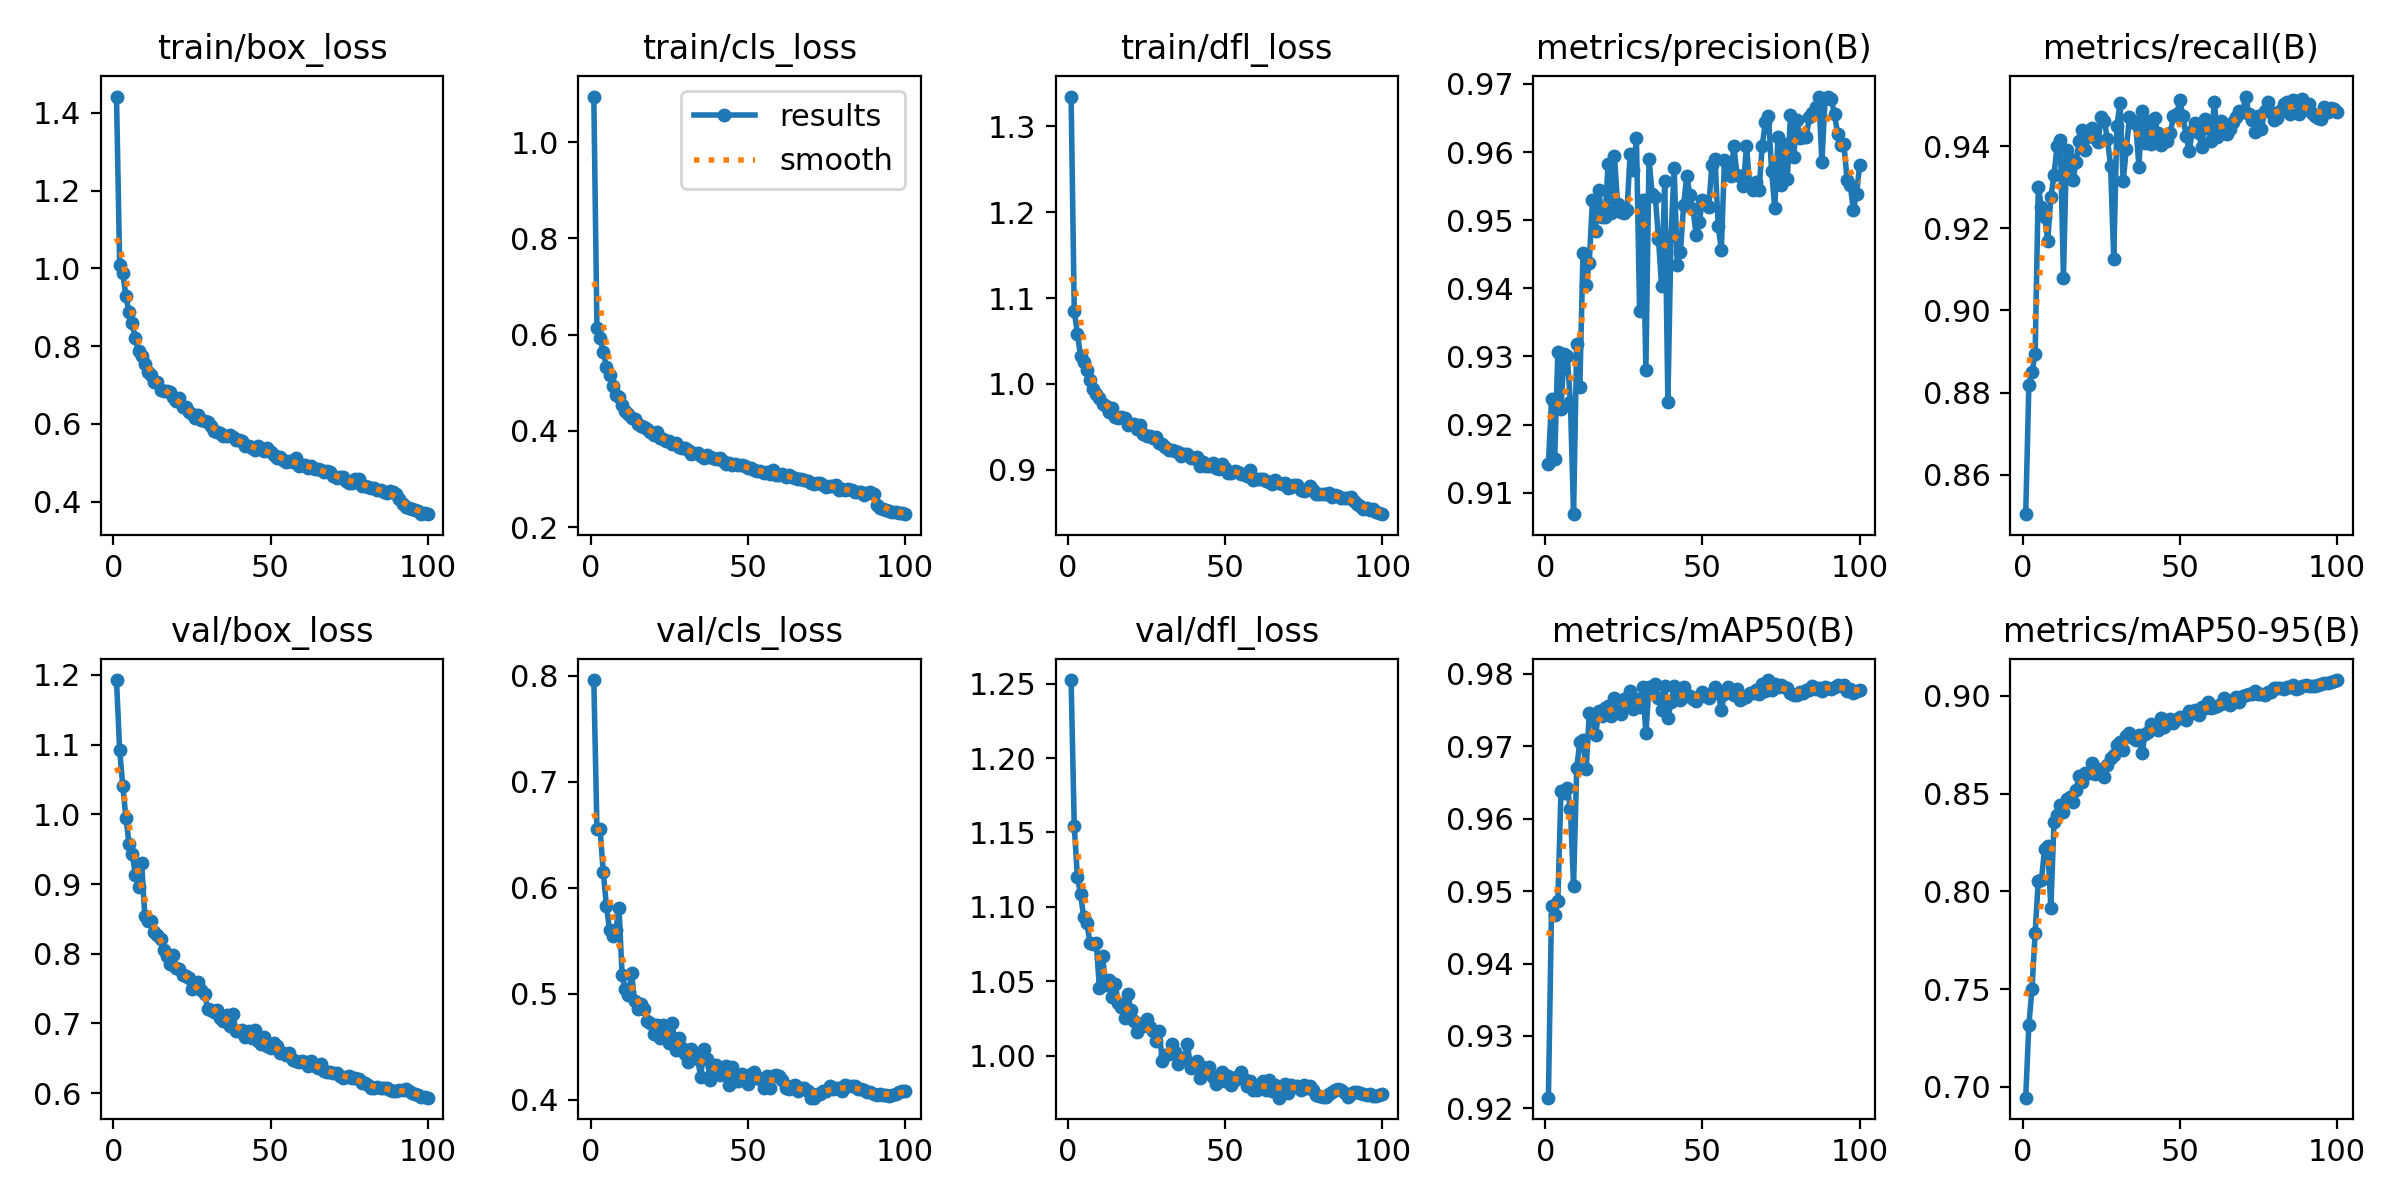

The table this chart was drawn from, first rows:
epoch, train/box_loss, train/cls_loss, train/dfl_loss, metrics/precision(B), metrics/recall(B), metrics/mAP50(B), metrics/mAP50-95(B), val/box_loss, val/cls_loss, val/dfl_loss, lr/pg0, lr/pg1, lr/pg2
1, 1.442, 1.095, 1.334, 0.9142, 0.8504, 0.9215, 0.6945, 1.193, 0.7959, 1.252, 0.003326, 0.003326, 0.003326
2, 1.01, 0.6142, 1.085, 0.9238, 0.8819, 0.9479, 0.7318, 1.092, 0.6556, 1.154, 0.006593, 0.006593, 0.006593
3, 0.9873, 0.5935, 1.058, 0.915, 0.885, 0.9467, 0.7501, 1.041, 0.6553, 1.12, 0.009795, 0.009795, 0.009795
4, 0.9281, 0.5647, 1.033, 0.9306, 0.8895, 0.9486, 0.7789, 0.9949, 0.6145, 1.109, 0.009703, 0.009703, 0.009703
5, 0.8873, 0.533, 1.025, 0.9224, 0.9301, 0.9638, 0.8054, 0.9577, 0.583, 1.093, 0.009604, 0.009604, 0.009604
6, 0.8588, 0.5166, 1.016, 0.9304, 0.9253, 0.9635, 0.8059, 0.9436, 0.5602, 1.089, 0.009505, 0.009505, 0.009505
7, 0.8202, 0.4937, 1.004, 0.93, 0.9229, 0.9642, 0.8216, 0.9132, 0.5543, 1.076, 0.009406, 0.009406, 0.009406
8, 0.7869, 0.4742, 0.9937, 0.9233, 0.917, 0.9613, 0.8234, 0.8952, 0.5598, 1.075, 0.009307, 0.009307, 0.009307
9, 0.7748, 0.4696, 0.9887, 0.9069, 0.9275, 0.9507, 0.7915, 0.9295, 0.5811, 1.076, 0.009208, 0.009208, 0.009208
10, 0.7555, 0.4545, 0.9839, 0.9318, 0.933, 0.967, 0.8354, 0.8541, 0.5176, 1.046, 0.009109, 0.009109, 0.009109
11, 0.7343, 0.4422, 0.9771, 0.9256, 0.9401, 0.9706, 0.8391, 0.8462, 0.5039, 1.067, 0.00901, 0.00901, 0.00901
12, 0.7271, 0.4358, 0.9748, 0.9453, 0.9415, 0.9708, 0.8444, 0.8467, 0.4983, 1.047, 0.008911, 0.008911, 0.008911
13, 0.7086, 0.4268, 0.9676, 0.9405, 0.908, 0.9668, 0.8406, 0.8315, 0.5191, 1.051, 0.008812, 0.008812, 0.008812
14, 0.7088, 0.4255, 0.9718, 0.9438, 0.9391, 0.9746, 0.8471, 0.8265, 0.4927, 1.04, 0.008713, 0.008713, 0.008713
15, 0.6885, 0.4153, 0.9618, 0.953, 0.9368, 0.9741, 0.8483, 0.8214, 0.4857, 1.048, 0.008614, 0.008614, 0.008614
16, 0.6855, 0.4106, 0.96, 0.9485, 0.9316, 0.9715, 0.8458, 0.8052, 0.4906, 1.036, 0.008515, 0.008515, 0.008515
17, 0.6848, 0.4083, 0.9617, 0.9544, 0.936, 0.9748, 0.8519, 0.7963, 0.4851, 1.033, 0.008416, 0.008416, 0.008416
18, 0.681, 0.404, 0.9603, 0.9505, 0.9412, 0.9741, 0.8588, 0.7855, 0.4739, 1.025, 0.008317, 0.008317, 0.008317
19, 0.6683, 0.3986, 0.9528, 0.9505, 0.9438, 0.9753, 0.8558, 0.798, 0.4726, 1.042, 0.008218, 0.008218, 0.008218
20, 0.6601, 0.392, 0.9531, 0.9583, 0.9391, 0.9756, 0.8607, 0.7796, 0.4623, 1.031, 0.008119, 0.008119, 0.008119
21, 0.6656, 0.3982, 0.954, 0.9511, 0.9424, 0.9742, 0.8606, 0.7775, 0.4705, 1.023, 0.00802, 0.00802, 0.00802
22, 0.6425, 0.3853, 0.9474, 0.9594, 0.9445, 0.9766, 0.8658, 0.7689, 0.4577, 1.016, 0.007921, 0.007921, 0.007921
23, 0.6445, 0.3842, 0.9528, 0.9524, 0.9421, 0.9749, 0.86, 0.7674, 0.4705, 1.021, 0.007822, 0.007822, 0.007822
24, 0.6316, 0.3799, 0.9415, 0.9513, 0.941, 0.9744, 0.8627, 0.7653, 0.4673, 1.02, 0.007723, 0.007723, 0.007723
25, 0.6256, 0.3787, 0.9393, 0.951, 0.9472, 0.9766, 0.8609, 0.7488, 0.4537, 1.024, 0.007624, 0.007624, 0.007624
26, 0.6147, 0.3727, 0.9393, 0.9514, 0.9462, 0.9758, 0.8587, 0.7565, 0.4724, 1.02, 0.007525, 0.007525, 0.007525
27, 0.6227, 0.3746, 0.9374, 0.9597, 0.9417, 0.9775, 0.8644, 0.7589, 0.4464, 1.016, 0.007426, 0.007426, 0.007426
28, 0.6099, 0.3665, 0.9382, 0.9573, 0.9352, 0.9751, 0.8681, 0.7481, 0.4585, 1.01, 0.007327, 0.007327, 0.007327
29, 0.6089, 0.3653, 0.9312, 0.962, 0.9125, 0.9765, 0.8698, 0.7422, 0.4485, 1.016, 0.007228, 0.007228, 0.007228
30, 0.6049, 0.3641, 0.9305, 0.9367, 0.9449, 0.9754, 0.8749, 0.7209, 0.4426, 0.9967, 0.007129, 0.007129, 0.007129
31, 0.5945, 0.3612, 0.9272, 0.953, 0.9505, 0.9782, 0.8764, 0.7189, 0.4354, 1, 0.00703, 0.00703, 0.00703
32, 0.5827, 0.3522, 0.923, 0.928, 0.9315, 0.9718, 0.8723, 0.7159, 0.4475, 1.001, 0.006931, 0.006931, 0.006931
33, 0.5784, 0.3542, 0.9231, 0.959, 0.9393, 0.9782, 0.8796, 0.7193, 0.4442, 1.008, 0.006832, 0.006832, 0.006832
34, 0.5774, 0.3533, 0.9223, 0.9538, 0.947, 0.978, 0.8809, 0.7072, 0.4384, 1.003, 0.006733, 0.006733, 0.006733
35, 0.5702, 0.3477, 0.9211, 0.9535, 0.9462, 0.9786, 0.8782, 0.7039, 0.4216, 0.9947, 0.006634, 0.006634, 0.006634
36, 0.5696, 0.3444, 0.9168, 0.9473, 0.9453, 0.9767, 0.8775, 0.7123, 0.4476, 0.9978, 0.006535, 0.006535, 0.006535
37, 0.5709, 0.3493, 0.9185, 0.9404, 0.935, 0.975, 0.88, 0.6959, 0.4382, 0.9987, 0.006436, 0.006436, 0.006436
38, 0.567, 0.3454, 0.9186, 0.9558, 0.9485, 0.9784, 0.8709, 0.7136, 0.4188, 1.008, 0.006337, 0.006337, 0.006337
39, 0.5597, 0.3433, 0.9139, 0.9234, 0.9408, 0.9739, 0.8803, 0.6889, 0.4327, 0.9919, 0.006238, 0.006238, 0.006238
40, 0.558, 0.3411, 0.9143, 0.9477, 0.9461, 0.9761, 0.8817, 0.689, 0.4327, 0.9933, 0.006139, 0.006139, 0.006139
41, 0.5564, 0.3428, 0.9148, 0.9576, 0.9406, 0.9783, 0.8857, 0.6907, 0.4233, 0.9964, 0.00604, 0.00604, 0.00604
42, 0.5439, 0.337, 0.905, 0.9434, 0.9468, 0.9778, 0.8845, 0.6807, 0.4237, 0.985, 0.005941, 0.005941, 0.005941
43, 0.5436, 0.3319, 0.9095, 0.9453, 0.9432, 0.9764, 0.8823, 0.6886, 0.4317, 0.9923, 0.005842, 0.005842, 0.005842
44, 0.5374, 0.3338, 0.9042, 0.9522, 0.9402, 0.9781, 0.8889, 0.6792, 0.4134, 0.9883, 0.005743, 0.005743, 0.005743
45, 0.5329, 0.3301, 0.9051, 0.9565, 0.9419, 0.9768, 0.8842, 0.6907, 0.431, 0.9925, 0.005644, 0.005644, 0.005644
46, 0.5432, 0.332, 0.9077, 0.9537, 0.9413, 0.9769, 0.8867, 0.675, 0.4178, 0.9856, 0.005545, 0.005545, 0.005545
47, 0.5365, 0.3284, 0.9018, 0.9516, 0.9432, 0.9765, 0.888, 0.6704, 0.4177, 0.9812, 0.005446, 0.005446, 0.005446
48, 0.5291, 0.3292, 0.9013, 0.9478, 0.9474, 0.9762, 0.886, 0.681, 0.4246, 0.9852, 0.005347, 0.005347, 0.005347
49, 0.5372, 0.3279, 0.9067, 0.9497, 0.9478, 0.9768, 0.888, 0.6679, 0.4224, 0.9891, 0.005248, 0.005248, 0.005248
50, 0.5271, 0.3232, 0.9028, 0.953, 0.9512, 0.9774, 0.8893, 0.6646, 0.4146, 0.9831, 0.005149, 0.005149, 0.005149
51, 0.5193, 0.3219, 0.8968, 0.9523, 0.9474, 0.9769, 0.8892, 0.6719, 0.4239, 0.9865, 0.00505, 0.00505, 0.00505
52, 0.513, 0.3177, 0.8969, 0.952, 0.9425, 0.9766, 0.8878, 0.6679, 0.4256, 0.98, 0.004951, 0.004951, 0.004951
53, 0.5137, 0.3159, 0.8988, 0.9581, 0.9389, 0.9773, 0.8922, 0.6582, 0.4204, 0.9836, 0.004852, 0.004852, 0.004852
54, 0.5078, 0.3165, 0.8977, 0.959, 0.9436, 0.9782, 0.891, 0.6582, 0.4194, 0.9866, 0.004753, 0.004753, 0.004753
55, 0.5027, 0.3126, 0.8949, 0.9492, 0.9456, 0.9774, 0.8926, 0.6546, 0.4104, 0.9893, 0.004654, 0.004654, 0.004654
56, 0.5041, 0.3141, 0.8949, 0.9457, 0.9431, 0.975, 0.8901, 0.6569, 0.4221, 0.9841, 0.004555, 0.004555, 0.004555
57, 0.5029, 0.3111, 0.8932, 0.9589, 0.9398, 0.9771, 0.8941, 0.6478, 0.4109, 0.9797, 0.004456, 0.004456, 0.004456
58, 0.5118, 0.3193, 0.9004, 0.9579, 0.9467, 0.9781, 0.8937, 0.6468, 0.4225, 0.9828, 0.004357, 0.004357, 0.004357
59, 0.4926, 0.3081, 0.8884, 0.9564, 0.9444, 0.9776, 0.8969, 0.644, 0.4228, 0.9767, 0.004258, 0.004258, 0.004258
60, 0.4933, 0.3093, 0.8899, 0.9609, 0.9413, 0.977, 0.8937, 0.6466, 0.4225, 0.977, 0.004159, 0.004159, 0.004159
... 40 more rows
